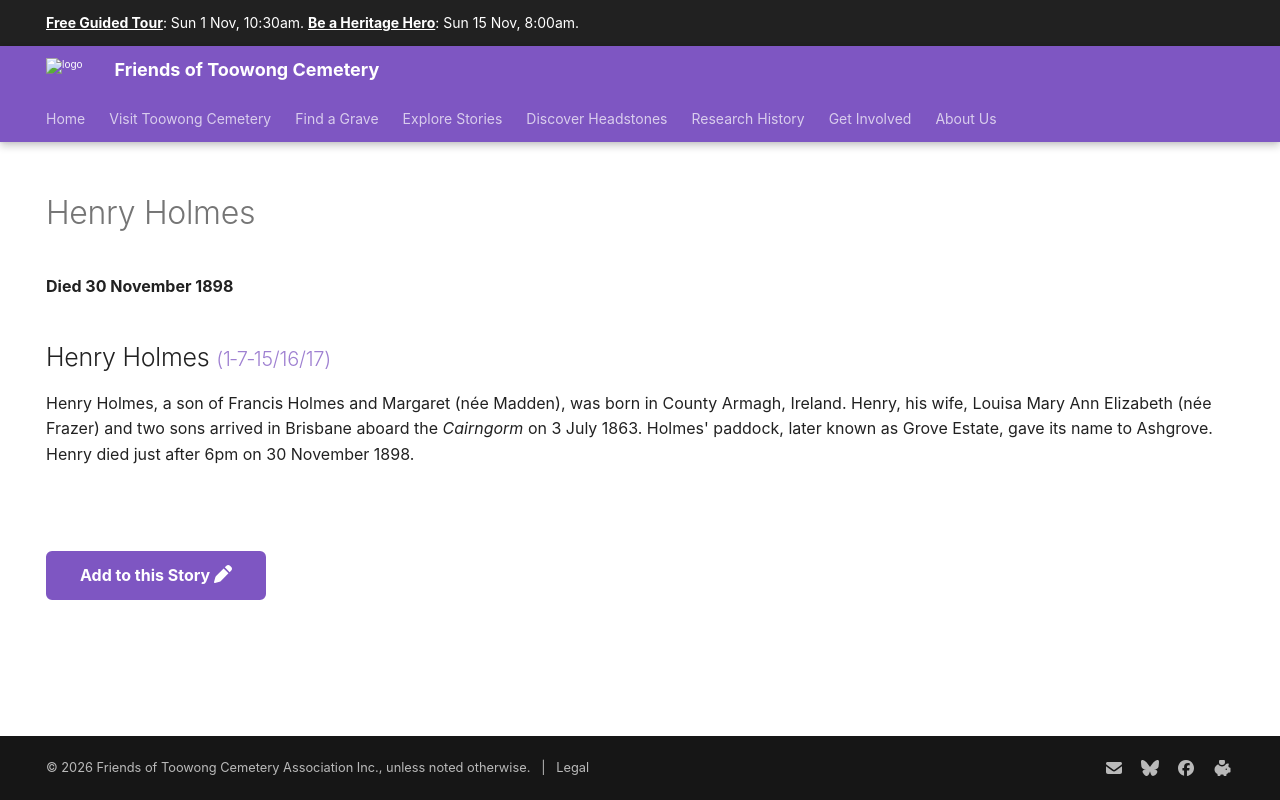

repository: 1871fotc/1871fotc.github.io · page: research/henry-holmes/index.html · generator: mkdocs

---
title: Henry Holmes
hide:
  - toc
  - navigation 
---

# Henry Holmes

**Died 30 November 1898**

--8<-- "snippets/henry-holmes.md"

--8<-- "snippets/add-to-this-story.md"
